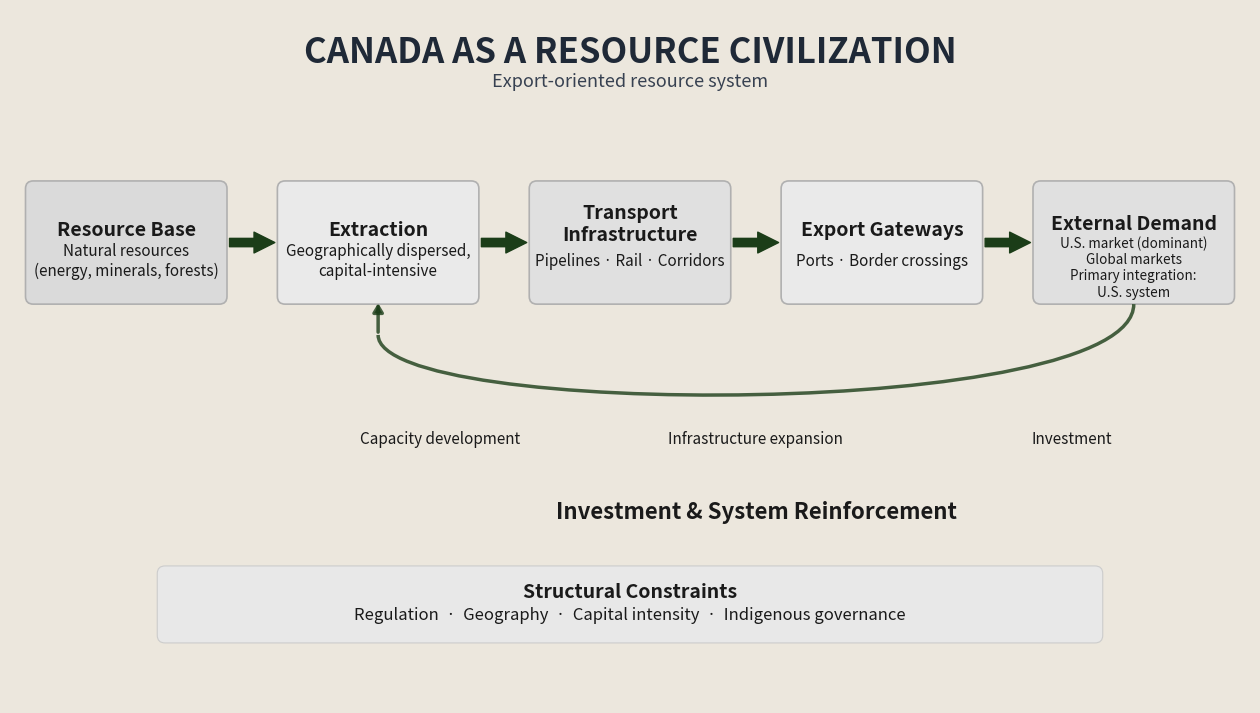

Recreate this plot in Python. (Note: this script raises an exception after producing the figure.)
import matplotlib.pyplot as plt
import matplotlib.patches as patches
import os

# Constants
ASPECT_RATIO = 16 / 9
WIDTH = 16
HEIGHT = 9
BG_COLOR = '#ECE7DD'  # Light beige/peach to match map tone
DARK_GREEN = '#1B3D18' # Dark green for arrows
BOX_FILL_LIGHT = '#EAEAEA'   # Light neutral fill
BOX_FILL_MEDIUM = '#DADADA' # Slightly darker for Resource Base
BOX_FILL_ACCENT = '#E0E0E0' # Slightly darker than standard light fill
DARKEST_GREY = '#1A1A1A' # For text
BOX_EDGE = '#B0B0B0'

fig, ax = plt.subplots(figsize=(WIDTH, HEIGHT), dpi=150)
fig.patch.set_facecolor(BG_COLOR)
ax.set_facecolor(BG_COLOR)

# Set limits and hide axes
ax.set_xlim(0, WIDTH)
ax.set_ylim(0, HEIGHT)
ax.axis('off')

# 1. TITLE (top)
plt.text(WIDTH/2, 8.45, "CANADA AS A RESOURCE CIVILIZATION",
         ha='center', va='center', fontsize=25, fontweight='semibold', color='#1f2937')
plt.text(WIDTH/2, 8.07, "Export-oriented resource system",
         ha='center', va='center', fontsize=13, color='#374151')

# 2. MAIN FLOW BLOCKS
box_width = 2.4
box_height = 1.4
y_main = 5.98
x_positions = [1.5, 4.75, 8.0, 11.25, 14.5]

blocks = [
    {"title": "Resource Base", "sub": "Natural resources\n(energy, minerals, forests)"},
    {"title": "Extraction", "sub": "Geographically dispersed,\ncapital-intensive"},
    {"title": "Transport\nInfrastructure", "sub": "Pipelines · Rail · Corridors"},
    {"title": "Export Gateways", "sub": "Ports · Border crossings"},
    {
        "title": "External Demand",
        "sub": "U.S. market (dominant)\nGlobal markets\nPrimary integration:\nU.S. system"
    }
]

for i, pos in enumerate(x_positions):
    if i == 0:
        fill = BOX_FILL_MEDIUM
    elif i in (2, 4):
        fill = BOX_FILL_ACCENT
    else:
        fill = BOX_FILL_LIGHT

    rect = patches.FancyBboxPatch((pos - box_width/2, y_main - box_height/2), box_width, box_height,
                                  boxstyle="round,pad=0.1", linewidth=1.2, edgecolor=BOX_EDGE, facecolor=fill)
    ax.add_patch(rect)

    title_y = y_main + 0.15
    sub_y = y_main - 0.25
    sub_fontsize = 11
    if i == 2:
        title_y = y_main + 0.23
    if i == 4:
        title_y = y_main + 0.23
        sub_y = y_main - 0.33
        sub_fontsize = 9.7

    plt.text(pos, title_y, blocks[i]["title"], ha='center', va='center', fontsize=14, fontweight='bold', color=DARKEST_GREY)
    plt.text(pos, sub_y, blocks[i]["sub"], ha='center', va='center', fontsize=sub_fontsize, color=DARKEST_GREY)

# Main Flow Arrows
for i in range(len(x_positions) - 1):
    start_x = x_positions[i] + box_width/2 + 0.1
    end_x = x_positions[i+1] - box_width/2 - 0.1
    ax.annotate('', xy=(end_x, y_main), xytext=(start_x, y_main),
                arrowprops=dict(facecolor=DARK_GREEN, edgecolor=DARK_GREEN, shrink=0.05, width=6, headwidth=15, headlength=15))

# 4. FEEDBACK LOOP (BOTTOM)
curve_x = [x_positions[4], (x_positions[4]+x_positions[1])/2, x_positions[1]]
curve_y = [y_main - box_height/2 - 0.1, 3.5, y_main - box_height/2 - 0.5]

path_data = [
    (patches.Path.MOVETO, [curve_x[0], curve_y[0]]),
    (patches.Path.CURVE4, [curve_x[0], 3.68]),
    (patches.Path.CURVE4, [curve_x[2], 3.68]),
    (patches.Path.CURVE4, [curve_x[2], curve_y[2]]),
]
codes, verts = zip(*path_data)
path = patches.Path(verts, codes)
patch = patches.PathPatch(path, facecolor='none', edgecolor=DARK_GREEN, linewidth=2.5, alpha=0.8)
ax.add_patch(patch)

ax.annotate('', xy=(x_positions[1], y_main - box_height/2 - 0.05),
            xytext=(x_positions[1], y_main - box_height/2 - 0.5),
            arrowprops=dict(arrowstyle="-|>,head_width=0.3,head_length=0.5", color=DARK_GREEN, lw=2.5, alpha=0.8))

# Loop Labels
plt.text((x_positions[4] + x_positions[1])/2, 2.62, "Investment & System Reinforcement",
         ha='center', va='top', fontsize=16, fontweight='bold', color=DARKEST_GREY)

# Small labels along loop
plt.text(x_positions[4] - 0.8, 3.42, "Investment", ha='center', va='center', fontsize=11, color=DARKEST_GREY)
plt.text((x_positions[4] + x_positions[1])/2, 3.42, "Infrastructure expansion", ha='center', va='center', fontsize=11, color=DARKEST_GREY)
plt.text(x_positions[1] + 0.8, 3.42, "Capacity development", ha='center', va='center', fontsize=11, color=DARKEST_GREY)

# 5. CONSTRAINT LAYER
constraint_width = 12
constraint_height = 0.8
y_const = 1.28
rect_const = patches.FancyBboxPatch((WIDTH/2 - constraint_width/2, y_const - constraint_height/2),
                                     constraint_width, constraint_height,
                                     boxstyle="round,pad=0.1", linewidth=0.8, edgecolor='#CCCCCC', facecolor='#E8E8E8')
ax.add_patch(rect_const)

plt.text(WIDTH/2, y_const + 0.15, "Structural Constraints", ha='center', va='center', fontsize=14, fontweight='bold', color=DARKEST_GREY)
plt.text(WIDTH/2, y_const - 0.15, "Regulation  ·  Geography  ·  Capital intensity  ·  Indigenous governance",
         ha='center', va='center', fontsize=12, color=DARKEST_GREY)

output_path = r'c:\Users\peggy\DevTest\transhorizons_astro\public\images\canada_resource_civilization_diagram.png'
os.makedirs(os.path.dirname(output_path), exist_ok=True)
plt.savefig(output_path, bbox_inches='tight', facecolor=BG_COLOR)
print(f'Saved diagram to: {output_path}')
